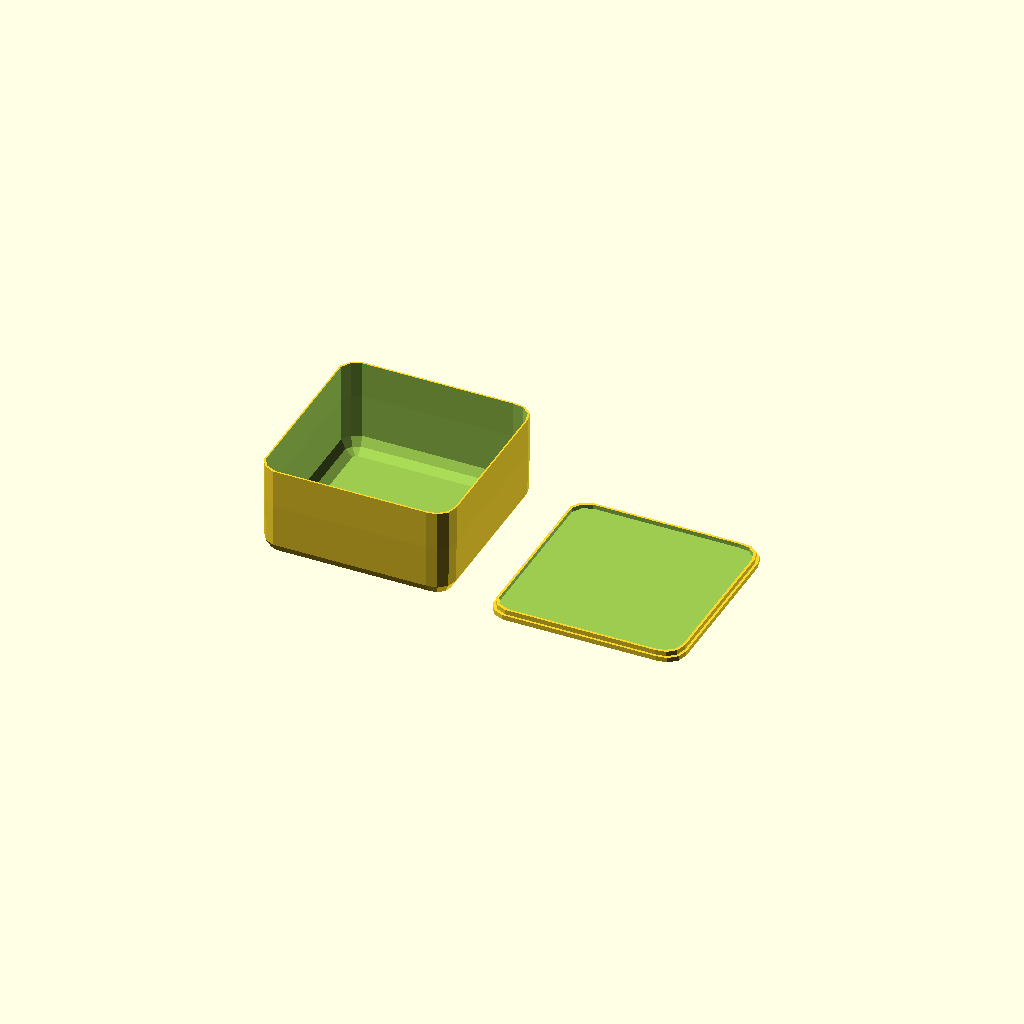
Cell 1: rendered with the file's own defaults.
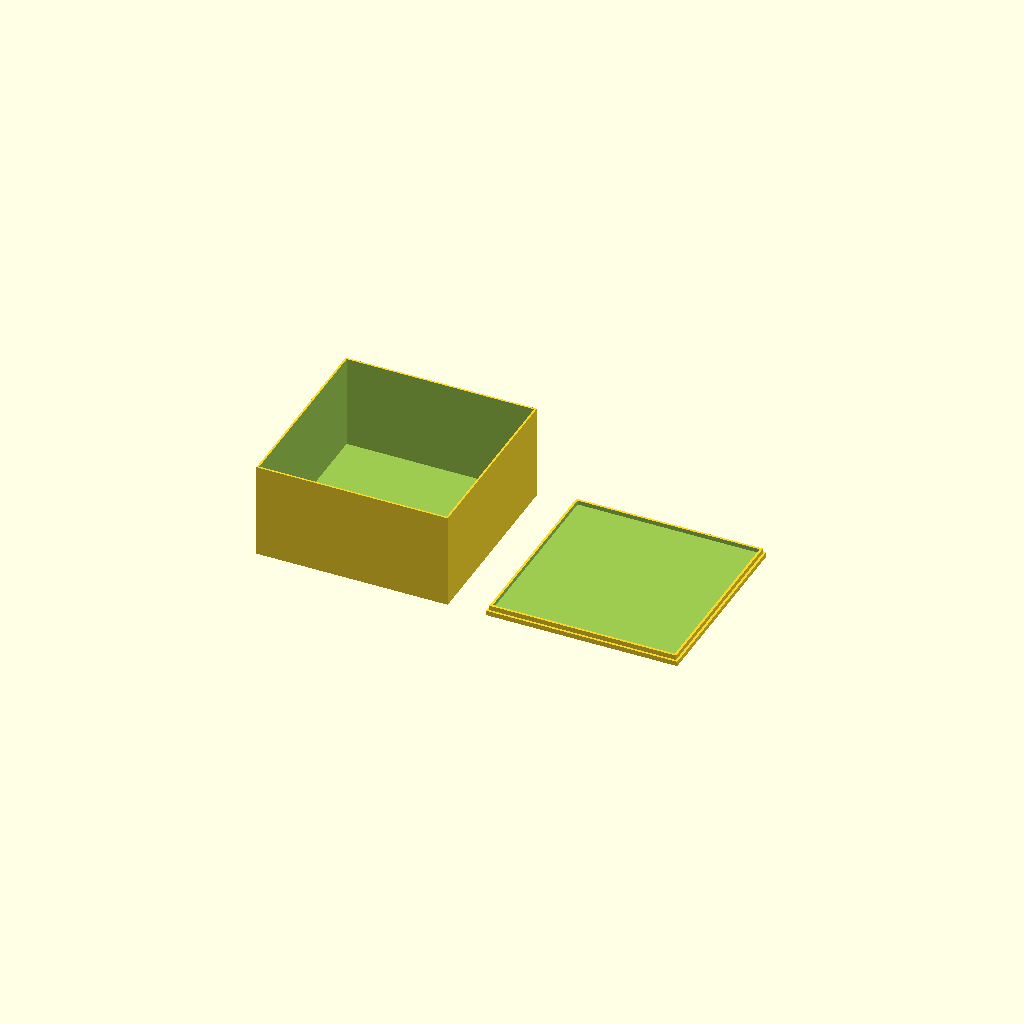
Cell 2: the same model with edge_style = 0.
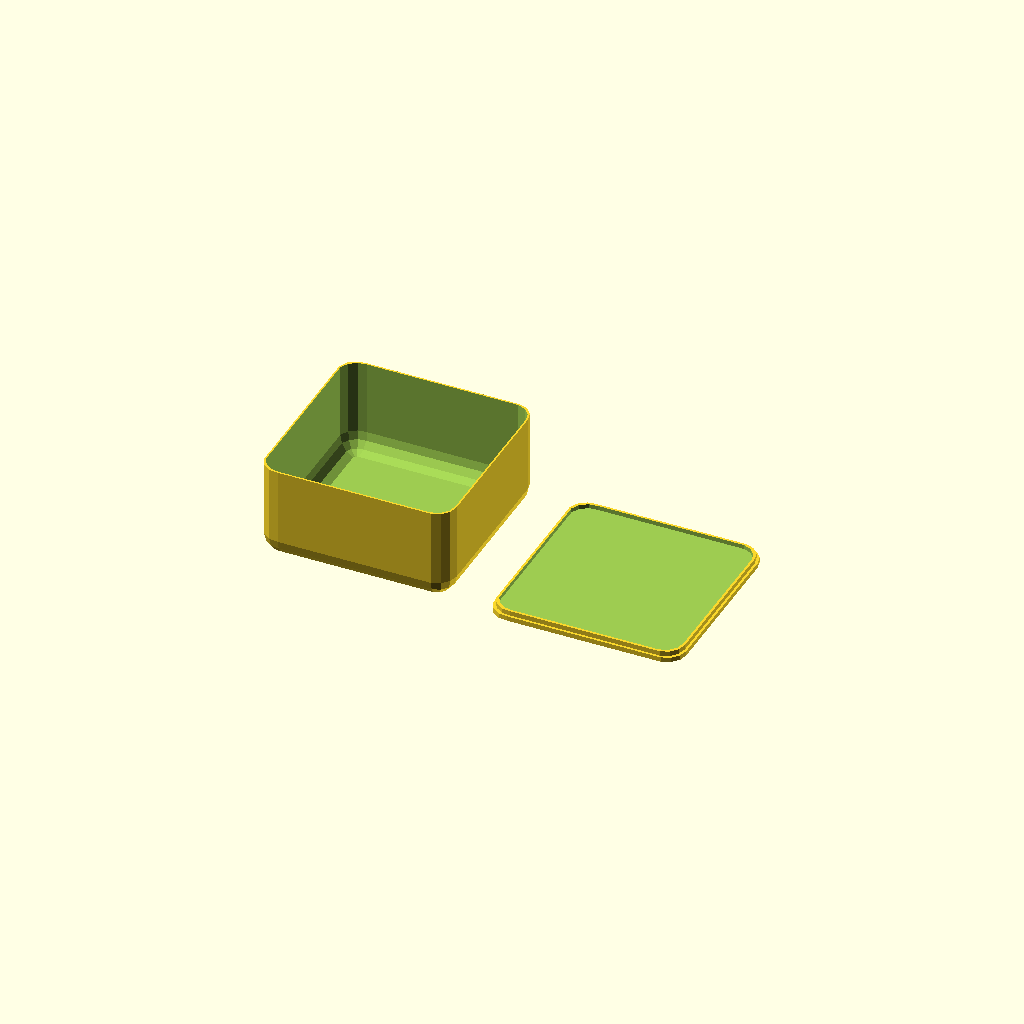
Cell 3: the same model with detail = 6.
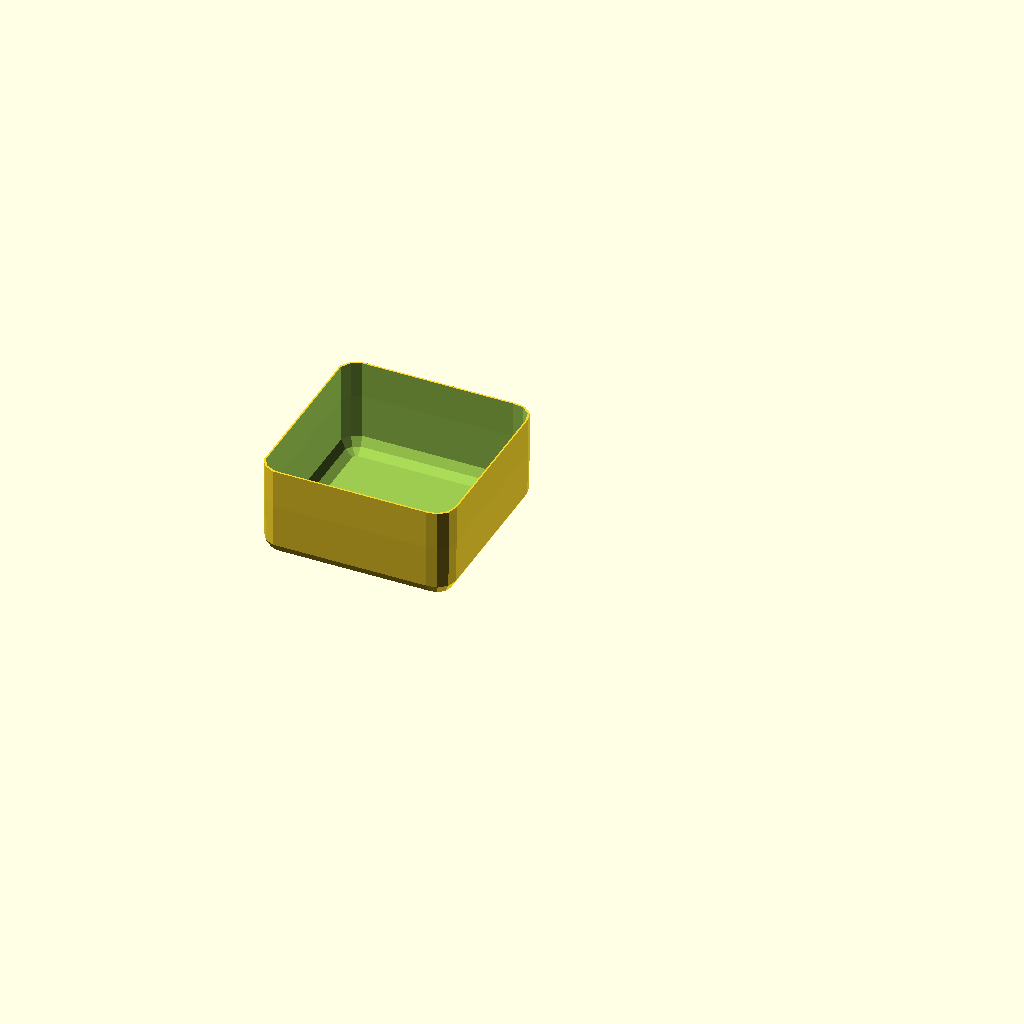
Cell 4 — toggle_display set to 1, the other parameters unchanged.
One fixed orthographic camera (rotation 55°, 0°, 25°; colour scheme Cornfield) for every cell.
OpenSCAD source file inputs/thingiverse/files/thing-3500770/files/BoxWithLidAndText.scad:
/* [Box Dimensions] */

edge_style = 1; // [1: Rounded, 0: Sharp]

detail = 5; // [1,2,3,4,5,6,7,8,9,10]
$fs = 11 - detail;

// Width
box_width = 100;

// Depth
box_depth = 100;

// Height
box_height = 50;

// Corner radius
radius = 10;

// Wall Thickness
box_thickness = 1;

// Show Box, Lid or both
toggle_display =  0; // [0:Both, 1:Box, 2:Lid]




/* [Lid] */

// Lid Height
lid_height = 5;

// Lid Tolerance
lid_tolerance = 0.2;

// Optional Lid Text
lid_text = "TH3D";

// Text Size
lid_text_size = 10;

// Font
lid_text_font = "Liberation Mono"; // [Liberation Mono, Liberation Sans, Liberation Sans Narrow, Liberation Serif]

lid_text_style = "Bold"; // [Bold, Italic, Bold Italic, Regular]

lid_text_spacing = 1.1;


/* [Hidden] */
box_radius = min(box_width/3,box_height/3,box_depth/3, radius);

box_size = [box_width,box_depth,box_height];
lid_size = [box_width, box_depth, lid_height];

if(toggle_display != 2) Box(size=box_size, radius=box_radius, wallWidth=box_thickness);
translate([toggle_display!=2 ? box_width*1.2 : 0,0,0]) if(toggle_display!=1) Lid(size=lid_size, wallWidth=box_thickness, radius=box_radius, tolerance=lid_tolerance);
    

module my_cube(size, radius, center, apply_to){
    if(edge_style){
        roundedcube(size=size,radius=radius,center=center,apply_to=apply_to);
    } else {
        cube(size=size,center=center);
    }
}

module Lid(size=[100,50,5], wallWidth=1, radius=5, tolerance=1){
    dw = (wallWidth+tolerance)*2;
    qw = (wallWidth+tolerance)*4;
    translate([0,0,size[2]/2/2])
    difference(){
        union(){
            resize([size[0],size[1],size[2]*0.5])
            my_cube(size=size, radius=radius, apply_to="z", center=true);
            translate([0,0,size[2]*0.5])
            resize([size[0]-dw,size[1]-dw,size[2]*0.5])
            my_cube(size=size, radius=radius, apply_to="z", center=true);
        }
        translate([0,0,size[2]*0.55])
        resize([size[0]-qw,size[1]-qw,size[2]/2])
        my_cube(size=size, radius=radius, apply_to="z", center=true);
        translate([0,0,-1.4])
        scale([-1,1,1])
        linear_extrude(height = 1){
            text(lid_text, lid_text_size, str(lid_text_font,":style=",lid_text_style), halign="center", valign="center", spacing=lid_text_spacing);
        }
    }
}

module Box(size=[100,50,30], wallWidth=1, radius=5){
    dw = wallWidth*2;
    translate([0,0,size[2]/2])
    difference(){
        my_cube(size=size, radius=radius, apply_to="zmin", center=true);
        resize([size[0]-dw,size[1]-dw,size[2]])
        translate([0,0,wallWidth])
            my_cube(size=size, radius=radius, apply_to="zmin", center=true);
    }
    
}

module roundedcube(size = [1, 1, 1], center = false, radius = 0.5, apply_to = "all") {
	// If single value, convert to [x, y, z] vector
	size = (size[0] == undef) ? [size, size, size] : size;

	translate_min = radius;
	translate_xmax = size[0] - radius;
	translate_ymax = size[1] - radius;
	translate_zmax = size[2] - radius;

	diameter = radius * 2;

	obj_translate = (center == false) ?
		[0, 0, 0] : [
			-(size[0] / 2),
			-(size[1] / 2),
			-(size[2] / 2)
		];

	translate(v = obj_translate) {
		hull() {
			for (translate_x = [translate_min, translate_xmax]) {
				x_at = (translate_x == translate_min) ? "min" : "max";
				for (translate_y = [translate_min, translate_ymax]) {
					y_at = (translate_y == translate_min) ? "min" : "max";
					for (translate_z = [translate_min, translate_zmax]) {
						z_at = (translate_z == translate_min) ? "min" : "max";

						translate(v = [translate_x, translate_y, translate_z])
						if (
							(apply_to == "all") ||
							(apply_to == "xmin" && x_at == "min") || (apply_to == "xmax" && x_at == "max") ||
							(apply_to == "ymin" && y_at == "min") || (apply_to == "ymax" && y_at == "max") ||
							(apply_to == "zmin" && z_at == "min") || (apply_to == "zmax" && z_at == "max")
						) {
							sphere(r = radius);
						} else {
							rotate = 
								(apply_to == "xmin" || apply_to == "xmax" || apply_to == "x") ? [0, 90, 0] : (
								(apply_to == "ymin" || apply_to == "ymax" || apply_to == "y") ? [90, 90, 0] :
								[0, 0, 0]
							);
							rotate(a = rotate)
							cylinder(h = diameter, r = radius, center = true);
						}
					}
				}
			}
		}
	}
}
Customizer parameters (derived from the source; name, type, default, range or options):
edge_style: number, default 1, options 1, 0
detail: number, default 5, options 1, 2, 3, 4, 5, 6, 7, 8, 9, 10
box_width: number, default 100
box_depth: number, default 100
box_height: number, default 50
radius: number, default 10
box_thickness: number, default 1
toggle_display: number, default 0, options 0, 1, 2
lid_height: number, default 5
lid_tolerance: number, default 0.2
lid_text: string, default "TH3D"
lid_text_size: number, default 10
lid_text_font: string, default "Liberation Mono", options "Liberation Mono", "Liberation Sans", "Liberation Sans Narrow", "Liberation Serif"
lid_text_style: string, default "Bold", options "Bold", "Italic", "Bold Italic", "Regular"
lid_text_spacing: number, default 1.1
